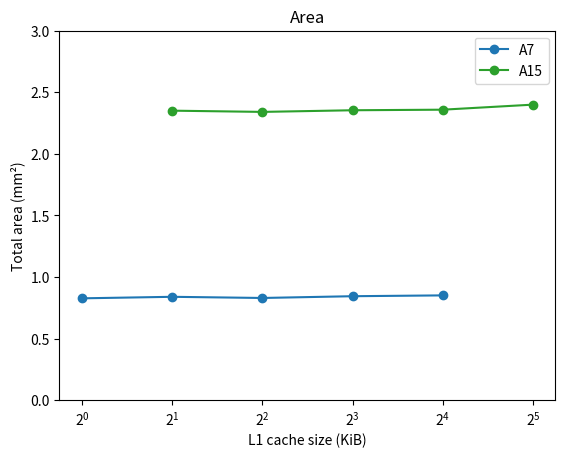
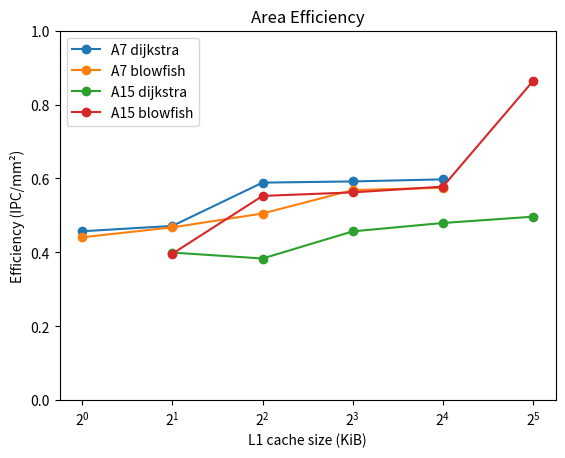
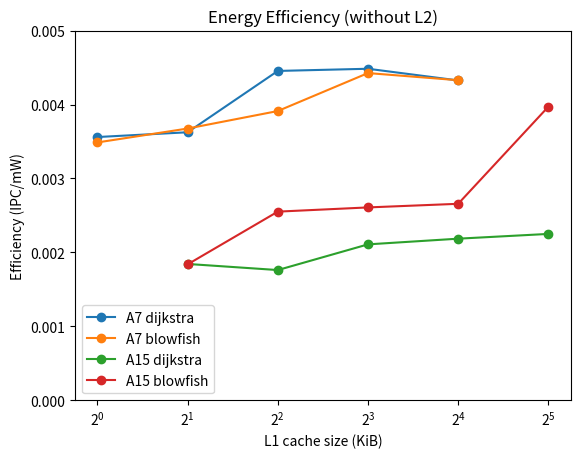

Source code (Python) for these figures, in order:
import matplotlib.pyplot as plt
import numpy as np


# L1 cache size vs. Area proc + 2 L1 + L2 

plt.figure(1)

A7_size = np.array([1, 2, 4, 8, 16])
A15_size = np.array([2, 4, 8, 16, 32])

A7_total_area = np.array([0.8273675840000001, 0.83970714, 0.8302143000000001, 0.8445378000000001, 0.8512613000000001]) #, 0.8957180000000001])
A15_total_area = np.array([2.350587624, 2.34059136, 2.35392884, 2.3585554999999996, 2.3994894])

ax = plt.gca()
ax.set_xscale("log", base=2)

ax.set_ylim(0, 3)
ax.set_xlabel("L1 cache size (KiB)")
ax.set_ylabel("Total area (mm²)")

ax.plot(A7_size, A7_total_area, "o-", color='#1f77b4')
ax.plot(A15_size, A15_total_area, "o-", color='#2ca02c')
ax.legend(["A7", "A15"])
ax.set_title("Area")



# L1 cache size vs. Efficacité surfacique avec L2
# Dijkstra et Blowfish

plt.figure(2)

A7_IPC_dijkstra = np.array([0.3783 , 0.3961, 0.4889 , 0.5000 , 0.5088 ])
A7_IPC_blowfish = np.array([0.3649 , 0.3928 , 0.4195 , 0.4803 , 0.4894 ])

A15_IPC_dijkstra = np.array([0.9392 , 0.8977 , 1.0758 , 1.1312 , 1.1918 ])
A15_IPC_blowfish = np.array([0.9321 , 1.2941 , 1.3239 , 1.3633 , 2.0729 ])

A7_area_efficiency_dijkstra = A7_IPC_dijkstra / A7_total_area
A7_area_efficiency_blowfish = A7_IPC_blowfish / A7_total_area

A15_area_efficiency_dijkstra = A15_IPC_dijkstra / A15_total_area
A15_area_efficiency_blowfish = A15_IPC_blowfish / A15_total_area


ax = plt.gca()
ax.set_xscale("log", base=2)

ax.set_ylim(0, 1)
ax.set_xlabel("L1 cache size (KiB)")
ax.set_ylabel("Efficiency (IPC/mm²)")

ax.plot(A7_size, A7_area_efficiency_dijkstra, "o-")
ax.plot(A7_size, A7_area_efficiency_blowfish, "o-")

ax.plot(A15_size, A15_area_efficiency_dijkstra, "o-")
ax.plot(A15_size, A15_area_efficiency_blowfish, "o-")

ax.legend(["A7 dijkstra", "A7 blowfish", "A15 dijkstra", "A15 blowfish"])
ax.set_title("Area Efficiency")



# L1 cache size vs. Efficacité énergétique hors L2

plt.figure(3)
# A7_power = np.array( [429.5158138326633, 438.290650317782, 439.7005726427026, 444.79356573677114, 462.54843489878095]) #, 504.9631522516877])
# A15_power = np.array([832.8616820299354, 833.726046018594, 835.0970092875704, 856.5908113613577, 891.8253953687693])

p_rw_dijkstra = .344
p_rw_blowfish = .2548

A7_L1_power = np.array([9.064081144350169, 13.451499386909527, 14.156460549369815, 16.70295709640407, 25.580391677408983]) #, 46.78775035386236]
A15_L1_power = np.array([13.567975081504306, 14.000157075833627, 14.68563871032174, 25.43253974721548, 43.049831750921236])


A7_power_dijkstra = 100 + 2 * A7_L1_power * p_rw_dijkstra
A7_power_blowfish = 100 + 2 * A7_L1_power * p_rw_blowfish
A15_power_dijkstra = 500 + 2 * A15_L1_power * p_rw_dijkstra
A15_power_blowfish = 500 + 2 * A15_L1_power * p_rw_blowfish

A7_energy_efficiency_dijkstra = A7_IPC_dijkstra / A7_power_dijkstra
A7_energy_efficiency_blowfish = A7_IPC_blowfish / A7_power_blowfish

A15_energy_efficiency_dijkstra = A15_IPC_dijkstra / A15_power_dijkstra
A15_energy_efficiency_blowfish = A15_IPC_blowfish / A15_power_blowfish


ax = plt.gca()
ax.plot(A7_size, A7_energy_efficiency_dijkstra, "o-")
ax.plot(A7_size, A7_energy_efficiency_blowfish, "o-")
ax.plot(A15_size, A15_energy_efficiency_dijkstra, "o-")
ax.plot(A15_size, A15_energy_efficiency_blowfish, "o-")

ax.set_xscale("log", base=2)

ax.set_ylim(0, .0050)
ax.set_xlabel("L1 cache size (KiB)")
ax.set_ylabel("Efficiency (IPC/mW)")

ax.legend(["A7 dijkstra", "A7 blowfish", "A15 dijkstra", "A15 blowfish"])
ax.set_title("Energy Efficiency (without L2)")

plt.show()





